pico-8 play session: hold → + tap 🅾, after a click and taps of 🅾, ❎, 🅾+❎, 🅾 in the second before t = 0

[t = 2 s] hold → ~2s, tap 🅾 ~4×
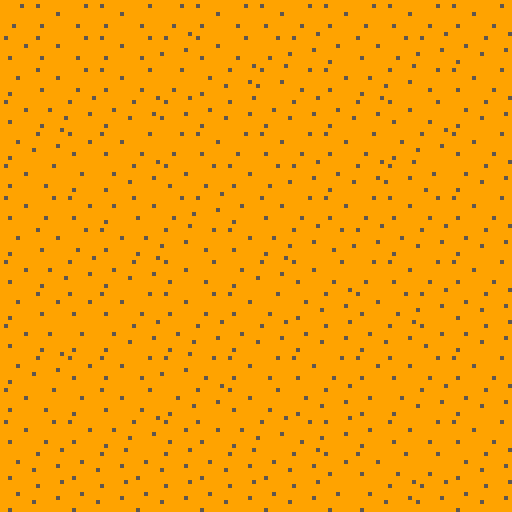

pico-8 cartridge
version 29
__lua__
-- prototype 00
-- by drachis

--player obj
player={}
player.x=64
player.y=64
player.dx=0
player.dy=0
player.w=1
player.h=1
player.f=2 --frame
player.d=1 --flip/direction
frame_offset=1
function _draw()
	cls(0) --clear screen to black
	camera(0,0) -- camera top left at 0,0
	map() --draw the map (128x32)
	spr(player.f,
	player.x,player.y,
	player.w,player.h,
	player.d==-1) --place a sprite and cycle it
end

function _update()
 ac = 0.45 --acceleration
  --keys, lrudox,⬅️➡️⬆️⬇️🅾️❎
 if (btn(⬅️)) 
 then
  player.dx-=ac
  player.d=-1
  frame_offset=1
 end
 
 if (btn(➡️)) 
 then
  player.dx+=ac
  player.d=1
  frame_offset=1
 end
 
 if (btn(⬆️))
 then
  player.dy-=ac
  frame_offset=3
 end
   
 if (btn(⬇️))
 then
  player.dy+=ac
  frame_offset=5
 end
 
 player.x+=player.dx
 player.y+=player.dy
 --t is time, 30fps
 local player_friction=1-.3
 player.dx*=player_friction
 player.dy*=player_friction
 
	
 playback_mult=2
 if (abs(player.dx)>0.02 or
  abs(player.dy)>0.02)
 then
  player.f=(
  (t()*playback_mult)%2
  )+frame_offset
 else
  player.f=frame_offset
 end
end
__gfx__
0000000000cccc000cccc00000cccc0000cccc0000cccc0000cccc00000000000000000000000000000000000000000000000000000000000000000000000000
000000000c433330cc43330004cccc4004cccc400433334004333340000000000000000000000000000000000000000000000000000000000000000000000000
00700700034445403344540004cccc4004cccc400454454004544540000000000000000000000000000000000000000000000000000000000000000000000000
00077000003444400334440000333300003333000044440000444400000000000000000000000000000000000000000000000000000000000000000000000000
0007700000c4c00000c4c00004cccc4004cccc4004cccc4004cccc40000000000000000000000000000000000000000000000000000000000000000000000000
00700700004cc00000cc400004ccc440044ccc40044ccc4004ccc440000000000000000000000000000000000000000000000000000000000000000000000000
0000000000ccc00000ccc00000cccc0000cccc0000cccc0000cccc00000000000000000000000000000000000000000000000000000000000000000000000000
00000000001155000055110000110110011011000110110000110110000000000000000000000000000000000000000000000000000000000000000000000000
00000000000000000000000000000000000000000000000000000000000000000000000000000000000000000000000000000000000000000000000000000000
00000000000000000000000000000000000000000000000000000000000000000000000000000000000000000000000000000000000000000000000000000000
00000000000000000000000000000000000000000000000000000000000000000000000000000000000000000000000000000000000000000000000000000000
00000000000000000000000000000000000000000000000000000000000000000000000000000000000000000000000000000000000000000000000000000000
00000000000000000000000000000000000000000000000000000000000000000000000000000000000000000000000000000000000000000000000000000000
00000000000000000000000000000000000000000000000000000000000000000000000000000000000000000000000000000000000000000000000000000000
00000000000000000000000000000000000000000000000000000000000000000000000000000000000000000000000000000000000000000000000000000000
00000000000000000000000000000000000000000000000000000000000000000000000000000000000000000000000000000000000000000000000000000000
00000000000000000000000000000000000000000000000000000000000000000000000000000000000000000000000000000000000000000000000000000000
00000000000000000000000000000000000000000000000000000000000000000000000000000000000000000000000000000000000000000000000000000000
00000000000000000000000000000000000000000000000000000000000000000000000000000000000000000000000000000000000000000000000000000000
00000000000000000000000000000000000000000000000000000000000000000000000000000000000000000000000000000000000000000000000000000000
00000000000000000000000000000000000000000000000000000000000000000000000000000000000000000000000000000000000000000000000000000000
00000000000000000000000000000000000000000000000000000000000000000000000000000000000000000000000000000000000000000000000000000000
00000000000000000000000000000000000000000000000000000000000000000000000000000000000000000000000000000000000000000000000000000000
00000000000000000000000000000000000000000000000000000000000000000000000000000000000000000000000000000000000000000000000000000000
00000000000000000000000000000000000000000000000000000000000000000000000000000000000000000000000000000000000000000000000000000000
00000000000000000000000000000000000000000000000000000000000000000000000000000000000000000000000000000000000000000000000000000000
00000000000000000000000000000000000000000000000000000000000000000000000000000000000000000000000000000000000000000000000000000000
00000000000000000000000000000000000000000000000000000000000000000000000000000000000000000000000000000000000000000000000000000000
00000000000000000000000000000000000000000000000000000000000000000000000000000000000000000000000000000000000000000000000000000000
00000000000000000000000000000000000000000000000000000000000000000000000000000000000000000000000000000000000000000000000000000000
00000000000000000000000000000000000000000000000000000000000000000000000000000000000000000000000000000000000000000000000000000000
00000000000000000000000000000000000000000000000000000000000000000000000000000000000000000000000000000000000000000000000000000000
99999999999999990000000000000000000000000000000000000000000000000000000000000000000000000000000000000000000000000000000000000000
95999999999995990000000000000000000000000000000000000000000000000000000000000000000000000000000000000000000000000000000000000000
99999999999999990000000000000000000000000000000000000000000000000000000000000000000000000000000000000000000000000000000000000000
99999959999999990000000000000000000000000000000000000000000000000000000000000000000000000000000000000000000000000000000000000000
99999999999999990000000000000000000000000000000000000000000000000000000000000000000000000000000000000000000000000000000000000000
99999999999999990000000000000000000000000000000000000000000000000000000000000000000000000000000000000000000000000000000000000000
99599999999599990000000000000000000000000000000000000000000000000000000000000000000000000000000000000000000000000000000000000000
99999999999999990000000000000000000000000000000000000000000000000000000000000000000000000000000000000000000000000000000000000000
99999999999999950000000000000000000000000000000000000000000000000000000000000000000000000000000000000000000000000000000000000000
99999999959999990000000000000000000000000000000000000000000000000000000000000000000000000000000000000000000000000000000000000000
99999999999999990000000000000000000000000000000000000000000000000000000000000000000000000000000000000000000000000000000000000000
99995999999999990000000000000000000000000000000000000000000000000000000000000000000000000000000000000000000000000000000000000000
99999999999999590000000000000000000000000000000000000000000000000000000000000000000000000000000000000000000000000000000000000000
99999999599999990000000000000000000000000000000000000000000000000000000000000000000000000000000000000000000000000000000000000000
99999999999999990000000000000000000000000000000000000000000000000000000000000000000000000000000000000000000000000000000000000000
99599999999999990000000000000000000000000000000000000000000000000000000000000000000000000000000000000000000000000000000000000000
__map__
4140414041414041404140414041404100000000000000000000000300000000000000000000000000000000000000000000000000000000000000000000000000000000000000000000000000000000000000000000000000000000000000000000000000000000000000000000000000000000000000000000000000000000
4040414041514041415150404151505100000000000000000000000000000000000000000000000000000000000000000000000000000000000000000000000000000000000000000000000000000000000000000000000000000000000000000000000000000000000000000000000000000000000000000000000000000000
5040414041415051514140505141404100000000000000000000000000000000000000000000000000000000000000000000000000000000000000000000000000000000000000000000000000000000000000000000000000000000000000000000000000000000000000000000000000000000000000000000000000000000
4050515051515051505150514041505100000000000000000000000000000000000000000000000000000000000000000000000000000000000000000000000000000000000000000000000000000000000000000000000000000000000000000000000000000000000000000000000000000000000000000000000000000000
5051404041414041404140415051404100000000000000000000000000000000000000000000000000000000000000000000000000000000000000000000000000000000000000000000000000000000000000000000000000000000000000000000000000000000000000000000000000000000000000000000000000000000
4041505051404140415150515150505100000000000000000000000000000000000000000000000000000000000000000000000000000000000000000000000000000000000000000000000000000000000000000000000000000000000000000000000000000000000000000000000000000000000000000000000000000000
4041405040415150404140414041404100000000000000000000000000000000000000000000000000000000000000000000000000000000000000000000000000000000000000000000000000000000000000000000000000000000000000000000000000000000000000000000000000000000000000000000000000000000
5040414050514140505141515051505100000000000000000000000000000000000000000000000000000000000000000000000000000000000000000000000000000000000000000000000000000000000000000000000000000000000000000000000000000000000000000000000000000000000000000000000000000000
4050515051404150514041414041404100000000000000000000000000000000000000000000000000000000000000000000000000000000000000000000000000000000000000000000000000000000000000000000000000000000000000000000000000000000000000000000000000000000000000000000000000000000
5040404041404140415051404151505100000000000000000000000000000000000000000000000000000000000000000000000000000000000000000000000000000000000000000000000000000000000000000000000000000000000000000000000000000000000000000000000000000000000000000000000000000000
4050505051505150515051505140505100000000000000000000000000000000000000000000000000000000000000000000000000000000000000000000000000000000000000000000000000000000000000000000000000000000000000000000000000000000000000000000000000000000000000000000000000000000
5051404041514140414041404041404100000000000000000000000000000000000000000000000000000000000000000000000000000000000000000000000000000000000000000000000000000000000000000000000000000000000000000000000000000000000000000000000000000000000000000000000000000000
4041504041505140415051505051505100000000000000000000000000000000000000000000000000000000000000000000000000000000000000000000000000000000000000000000000000000000000000000000000000000000000000000000000000000000000000000000000000000000000000000000000000000000
4041405051404050514151504041404100000000000000000000000000000000000000000000000000000000000000000000000000000000000000000000000000000000000000000000000000000000000000000000000000000000000000000000000000000000000000000000000000000000000000000000000000000000
5051505150515051505140404141505100000000000000000000000000000000000000000000000000000000000000000000000000000000000000000000000000000000000000000000000000000000000000000000000000000000000000000000000000000000000000000000000000000000000000000000000000000000
5051505150515051505150505151505100000000000000000000000000000000000000000000000000000000000000000000000000000000000000000000000000000000000000000000000000000000000000000000000000000000000000000000000000000000000000000000000000000000000000000000000000000000
